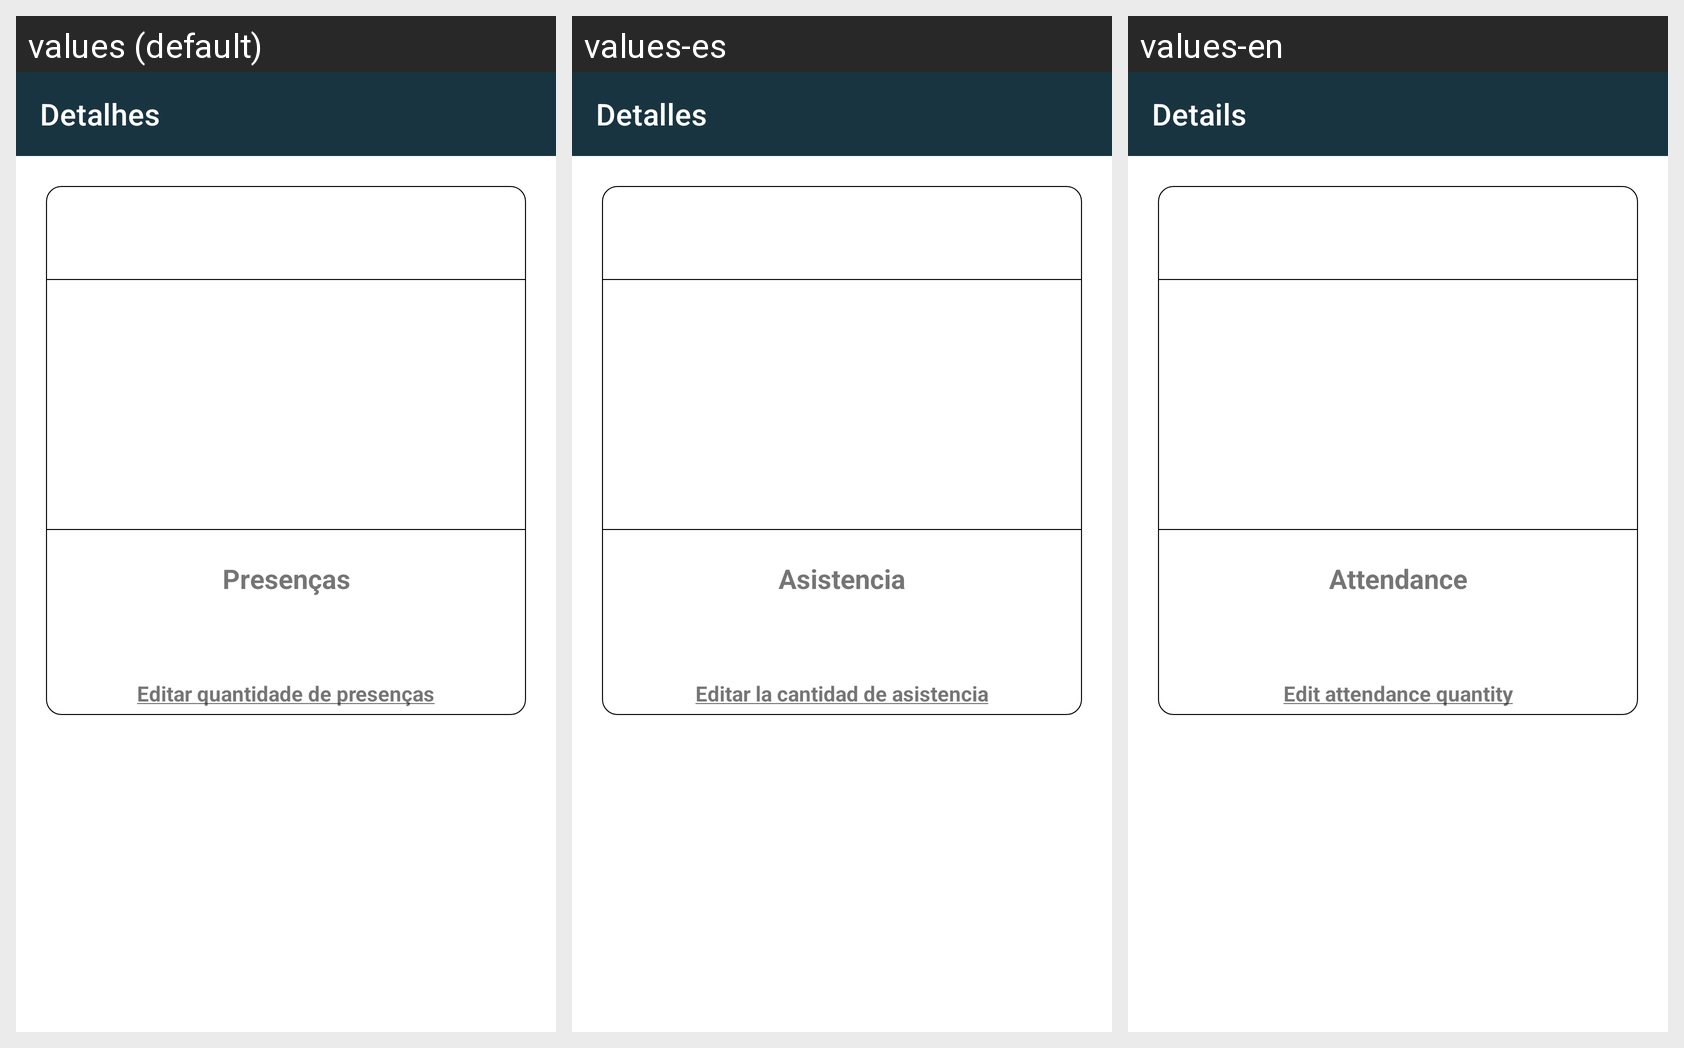

The Android screen above is rendered under several locales of the same app. Produce the string resources it draws, with the default and per-locale values.
Android screen res/layout/activity_students_details.xml rendered under 3 locales, left to right: values (default), values-es, values-en. Device: Nexus 5 (rendered at 1080×1920; each locale shown at half size, 540×960, under a caption strip naming it); theme Theme.Sensei.
Strings drawn on this screen, with the default value and each locale's value (text and hints the layout hard-codes, and strings that could not be matched under every locale, appear in the picture but are not listed):

details
  values: Detalhes
  values-es: Detalles
  values-en: Details

presence
  values: Presenças
  values-es: Asistencia
  values-en: Attendance

edit_presence_number
  values: Editar quantidade de presenças
  values-es: Editar la cantidad de asistencia
  values-en: Edit attendance quantity
